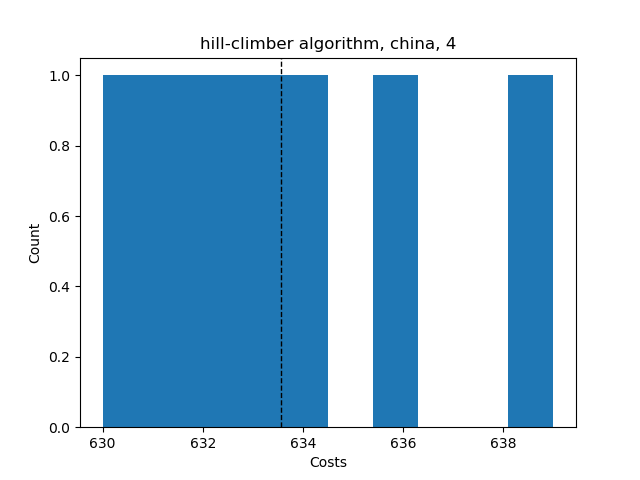

The file beside this chart, header and first rows:
Try No, Score, Even Distribution Score, Cheapest Station, Costs, Amount of Stations, Lowest price, Highest price, Mean price, Lowest distribution, Highest distribution, Mean distribution, Average Time, Fails, How many Stations
0, {'1': 10, '2': 9, '3': 6, '4': 6, '5': 0…, 14.3, 2, 634, 4, , , , , , , , , 
1, {'1': 9, '2': 11, '3': 5, '4': 6, '5': 0…, 13.6, 2, 630, 4, , , , , , , , , 
2, {'1': 9, '2': 9, '3': 6, '4': 7, '5': 0,…, 14.8, 2, 636, 4, , , , , , , , , 
3, {'1': 10, '2': 8, '3': 8, '4': 5, '5': 0…, 14.1, 2, 633, 4, , , , , , , , , 
4, {'1': 11, '2': 8, '3': 7, '4': 5, '5': 0…, 13.9, 2, 631, 4, , , , , , , , , 
5, {'1': 9, '2': 7, '3': 10, '4': 5, '5': 0…, 14.1, 2, 632, 4, , , , , , , , , 
6, {'1': 7, '2': 9, '3': 8, '4': 7, '5': 0,…, 15.1, 2, 639, 4, , , , , , , , , 
, , , , , , 630, 639, 633.6, 13.6, 15.1, 14.27, 0.04136, 99993, {4: 7, 5: 0, 6: 0, 7: 0}
